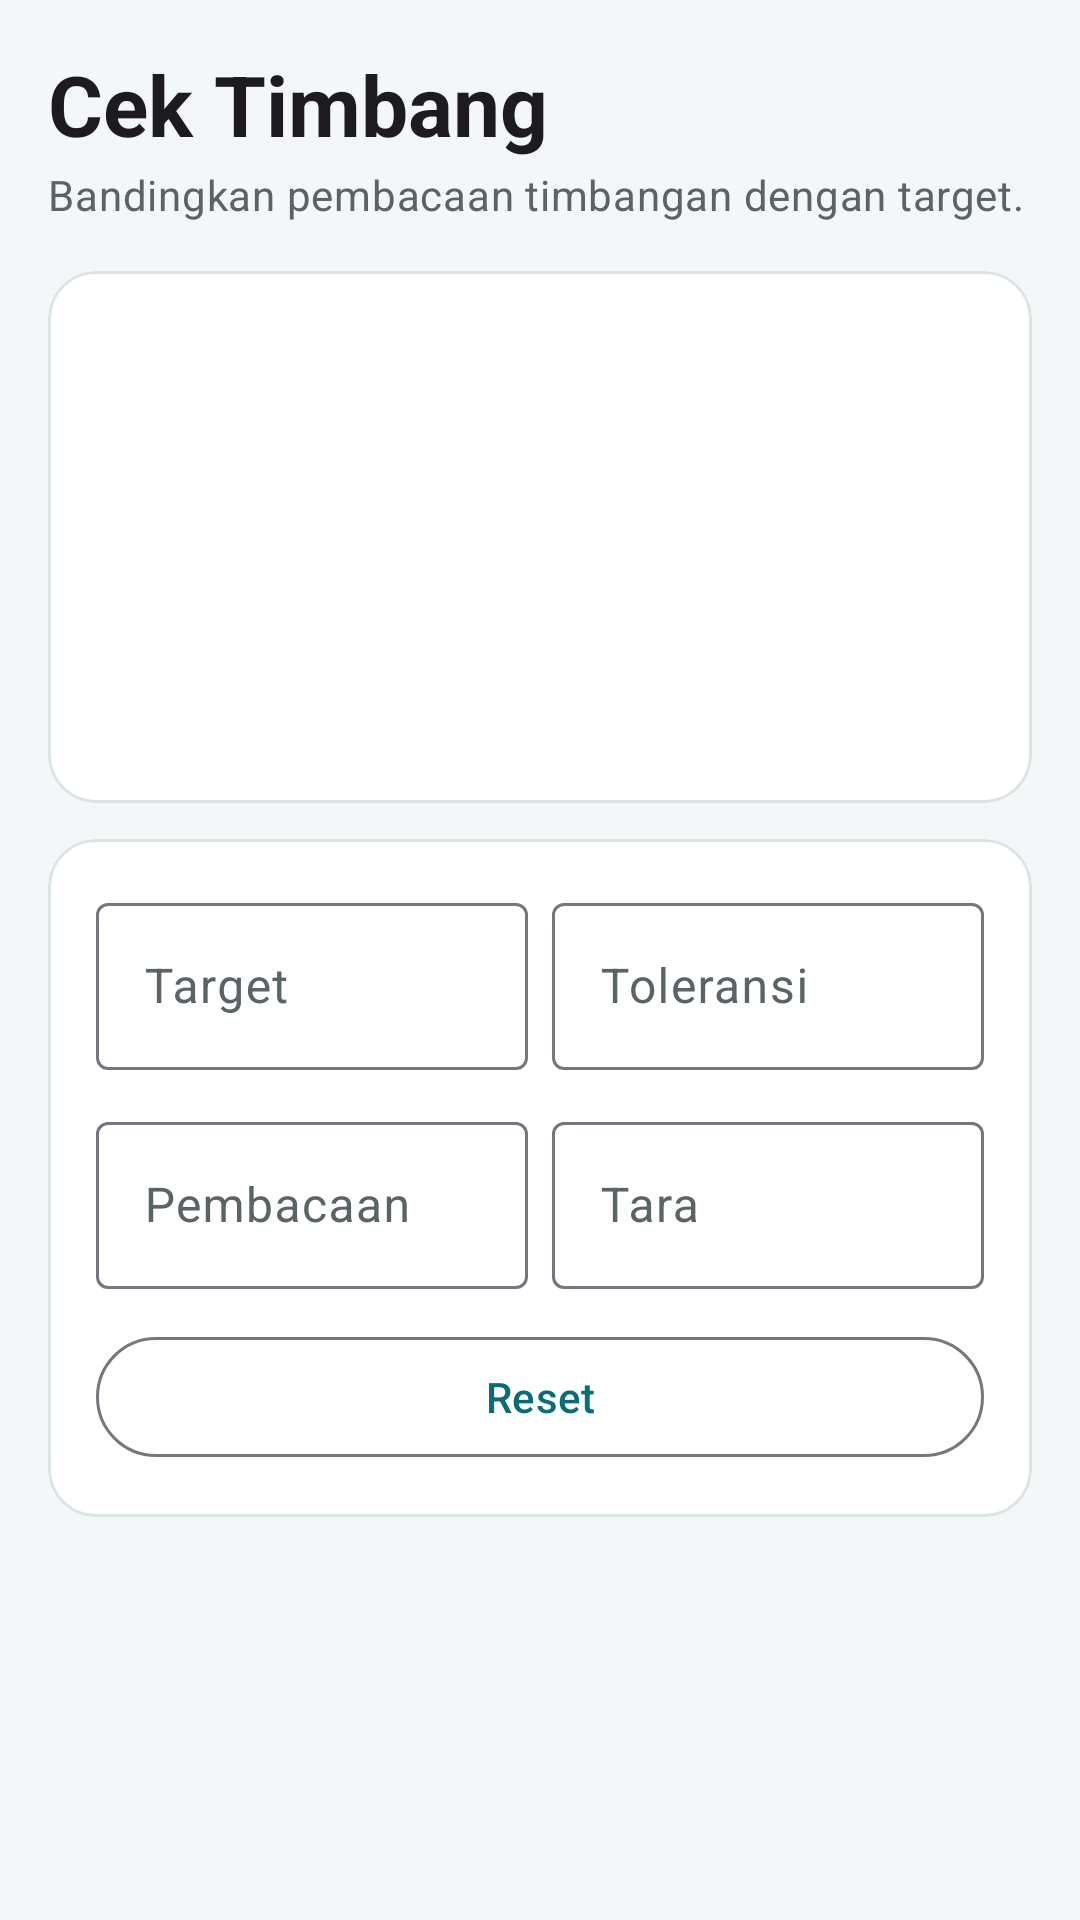

Here is an Android app screen rendered from its layout file. Give the layout XML and the strings, colors and styles it references.
<!-- AndroidManifest.xml: application theme Theme.HelperWeighing -->
<!-- res/layout/fragment_check.xml -->
<?xml version="1.0" encoding="utf-8"?>
<ScrollView xmlns:android="http://schemas.android.com/apk/res/android"
    xmlns:app="http://schemas.android.com/apk/res-auto"
    android:layout_width="match_parent"
    android:layout_height="match_parent">

    <LinearLayout
        android:layout_width="match_parent"
        android:layout_height="wrap_content"
        android:orientation="vertical"
        android:padding="16dp">

        <TextView
            android:layout_width="wrap_content"
            android:layout_height="wrap_content"
            android:text="@string/title_check"
            android:textAppearance="?attr/textAppearanceHeadlineMedium"
            android:textStyle="bold" />

        <TextView
            android:layout_width="wrap_content"
            android:layout_height="wrap_content"
            android:layout_marginTop="2dp"
            android:text="@string/sub_check"
            android:textAppearance="?attr/textAppearanceBodyMedium"
            android:textColor="@color/on_surface_variant" />

        <com.google.android.material.card.MaterialCardView
            android:id="@+id/card_status"
            style="@style/Widget.HW.Card"
            android:layout_width="match_parent"
            android:layout_height="wrap_content"
            android:layout_marginTop="16dp">

            <LinearLayout
                android:layout_width="match_parent"
                android:layout_height="wrap_content"
                android:gravity="center_horizontal"
                android:orientation="vertical"
                android:padding="20dp">

                <TextView
                    android:id="@+id/tv_status"
                    android:layout_width="wrap_content"
                    android:layout_height="wrap_content"
                    android:textSize="40sp"
                    android:textStyle="bold" />

                <TextView
                    android:id="@+id/tv_net"
                    android:layout_width="wrap_content"
                    android:layout_height="wrap_content"
                    android:layout_marginTop="6dp"
                    android:textAppearance="?attr/textAppearanceTitleLarge" />

                <TextView
                    android:id="@+id/tv_left"
                    android:layout_width="wrap_content"
                    android:layout_height="wrap_content"
                    android:layout_marginTop="4dp"
                    android:textAppearance="?attr/textAppearanceTitleMedium"
                    android:textStyle="bold" />

                <TextView
                    android:id="@+id/tv_range"
                    android:layout_width="wrap_content"
                    android:layout_height="wrap_content"
                    android:layout_marginTop="4dp"
                    android:textAppearance="?attr/textAppearanceBodyMedium"
                    android:textColor="@color/on_surface_variant" />
            </LinearLayout>
        </com.google.android.material.card.MaterialCardView>

        <com.google.android.material.card.MaterialCardView
            style="@style/Widget.HW.Card"
            android:layout_width="match_parent"
            android:layout_height="wrap_content"
            android:layout_marginTop="12dp">

            <LinearLayout
                android:layout_width="match_parent"
                android:layout_height="wrap_content"
                android:orientation="vertical"
                android:padding="16dp">

                <LinearLayout
                    android:layout_width="match_parent"
                    android:layout_height="wrap_content"
                    android:orientation="horizontal">

                    <com.google.android.material.textfield.TextInputLayout
                        android:layout_width="0dp"
                        android:layout_height="wrap_content"
                        android:layout_marginEnd="8dp"
                        android:layout_weight="1"
                        android:hint="@string/hint_target"
                        app:suffixText="kg">

                        <com.google.android.material.textfield.TextInputEditText
                            android:id="@+id/et_target"
                            android:layout_width="match_parent"
                            android:layout_height="wrap_content"
                            android:inputType="numberDecimal"
                            android:selectAllOnFocus="true" />
                    </com.google.android.material.textfield.TextInputLayout>

                    <com.google.android.material.textfield.TextInputLayout
                        android:layout_width="0dp"
                        android:layout_height="wrap_content"
                        android:layout_weight="1"
                        android:hint="@string/hint_tol"
                        app:suffixText="@string/unit_pct">

                        <com.google.android.material.textfield.TextInputEditText
                            android:id="@+id/et_tol"
                            android:layout_width="match_parent"
                            android:layout_height="wrap_content"
                            android:inputType="numberDecimal"
                            android:selectAllOnFocus="true" />
                    </com.google.android.material.textfield.TextInputLayout>
                </LinearLayout>

                <LinearLayout
                    android:layout_width="match_parent"
                    android:layout_height="wrap_content"
                    android:layout_marginTop="12dp"
                    android:orientation="horizontal">

                    <com.google.android.material.textfield.TextInputLayout
                        android:layout_width="0dp"
                        android:layout_height="wrap_content"
                        android:layout_marginEnd="8dp"
                        android:layout_weight="1"
                        android:hint="@string/hint_read"
                        app:suffixText="kg">

                        <com.google.android.material.textfield.TextInputEditText
                            android:id="@+id/et_read"
                            android:layout_width="match_parent"
                            android:layout_height="wrap_content"
                            android:inputType="numberDecimal"
                            android:selectAllOnFocus="true" />
                    </com.google.android.material.textfield.TextInputLayout>

                    <com.google.android.material.textfield.TextInputLayout
                        android:layout_width="0dp"
                        android:layout_height="wrap_content"
                        android:layout_weight="1"
                        android:hint="@string/hint_tare"
                        app:suffixText="kg">

                        <com.google.android.material.textfield.TextInputEditText
                            android:id="@+id/et_tare"
                            android:layout_width="match_parent"
                            android:layout_height="wrap_content"
                            android:inputType="numberDecimal"
                            android:selectAllOnFocus="true" />
                    </com.google.android.material.textfield.TextInputLayout>
                </LinearLayout>

                <com.google.android.material.button.MaterialButton
                    android:id="@+id/btn_reset"
                    style="@style/Widget.Material3.Button.OutlinedButton"
                    android:layout_width="match_parent"
                    android:layout_height="wrap_content"
                    android:layout_marginTop="12dp"
                    android:text="@string/btn_reset" />
            </LinearLayout>
        </com.google.android.material.card.MaterialCardView>
    </LinearLayout>
</ScrollView>
<!-- resources referenced by this layout -->
<resources>
  <color name="on_surface_variant">#5A6366</color>
  <string name="btn_reset">Reset</string>
  <string name="hint_read">Pembacaan</string>
  <string name="hint_tare">Tara</string>
  <string name="hint_target">Target</string>
  <string name="hint_tol">Toleransi</string>
  <string name="sub_check">Bandingkan pembacaan timbangan dengan target.</string>
  <string name="title_check">Cek Timbang</string>
  <string name="unit_pct">%</string>
  <style name="Widget.HW.Card" parent="Widget.Material3.CardView.Filled">
          <item name="cardBackgroundColor">@color/surface</item>
          <item name="cardCornerRadius">16dp</item>
          <item name="cardElevation">0dp</item>
          <item name="strokeWidth">1dp</item>
          <item name="strokeColor">@color/outline</item>
      </style>
  <style name="Theme.HelperWeighing" parent="Theme.Material3.DayNight.NoActionBar">
          <item name="colorPrimary">@color/primary</item>
          <item name="colorOnPrimary">@color/on_primary</item>
          <item name="colorPrimaryContainer">@color/primary_container</item>
          <item name="colorOnPrimaryContainer">@color/on_primary_container</item>
          <item name="colorSecondaryContainer">@color/primary_container</item>
          <item name="colorOnSecondaryContainer">@color/on_primary_container</item>
          <item name="colorSurface">@color/surface</item>
          <item name="colorOnSurface">@color/on_surface</item>
          <item name="colorOnSurfaceVariant">@color/on_surface_variant</item>
          <item name="android:colorBackground">@color/background</item>
          <item name="android:windowBackground">@color/background</item>
          <item name="android:statusBarColor">@color/background</item>
          <item name="android:navigationBarColor">@color/surface</item>
          <item name="android:windowLightStatusBar">@bool/light_bars</item>
      </style>
  <color name="surface">#FFFFFF</color>
  <color name="outline">#DCE3E5</color>
  <color name="primary">#0A6C74</color>
  <color name="on_primary">#FFFFFF</color>
  <color name="primary_container">#BDEBF0</color>
  <color name="on_primary_container">#002023</color>
  <color name="on_surface">#191C1D</color>
  <color name="background">#F4F7F8</color>
</resources>
